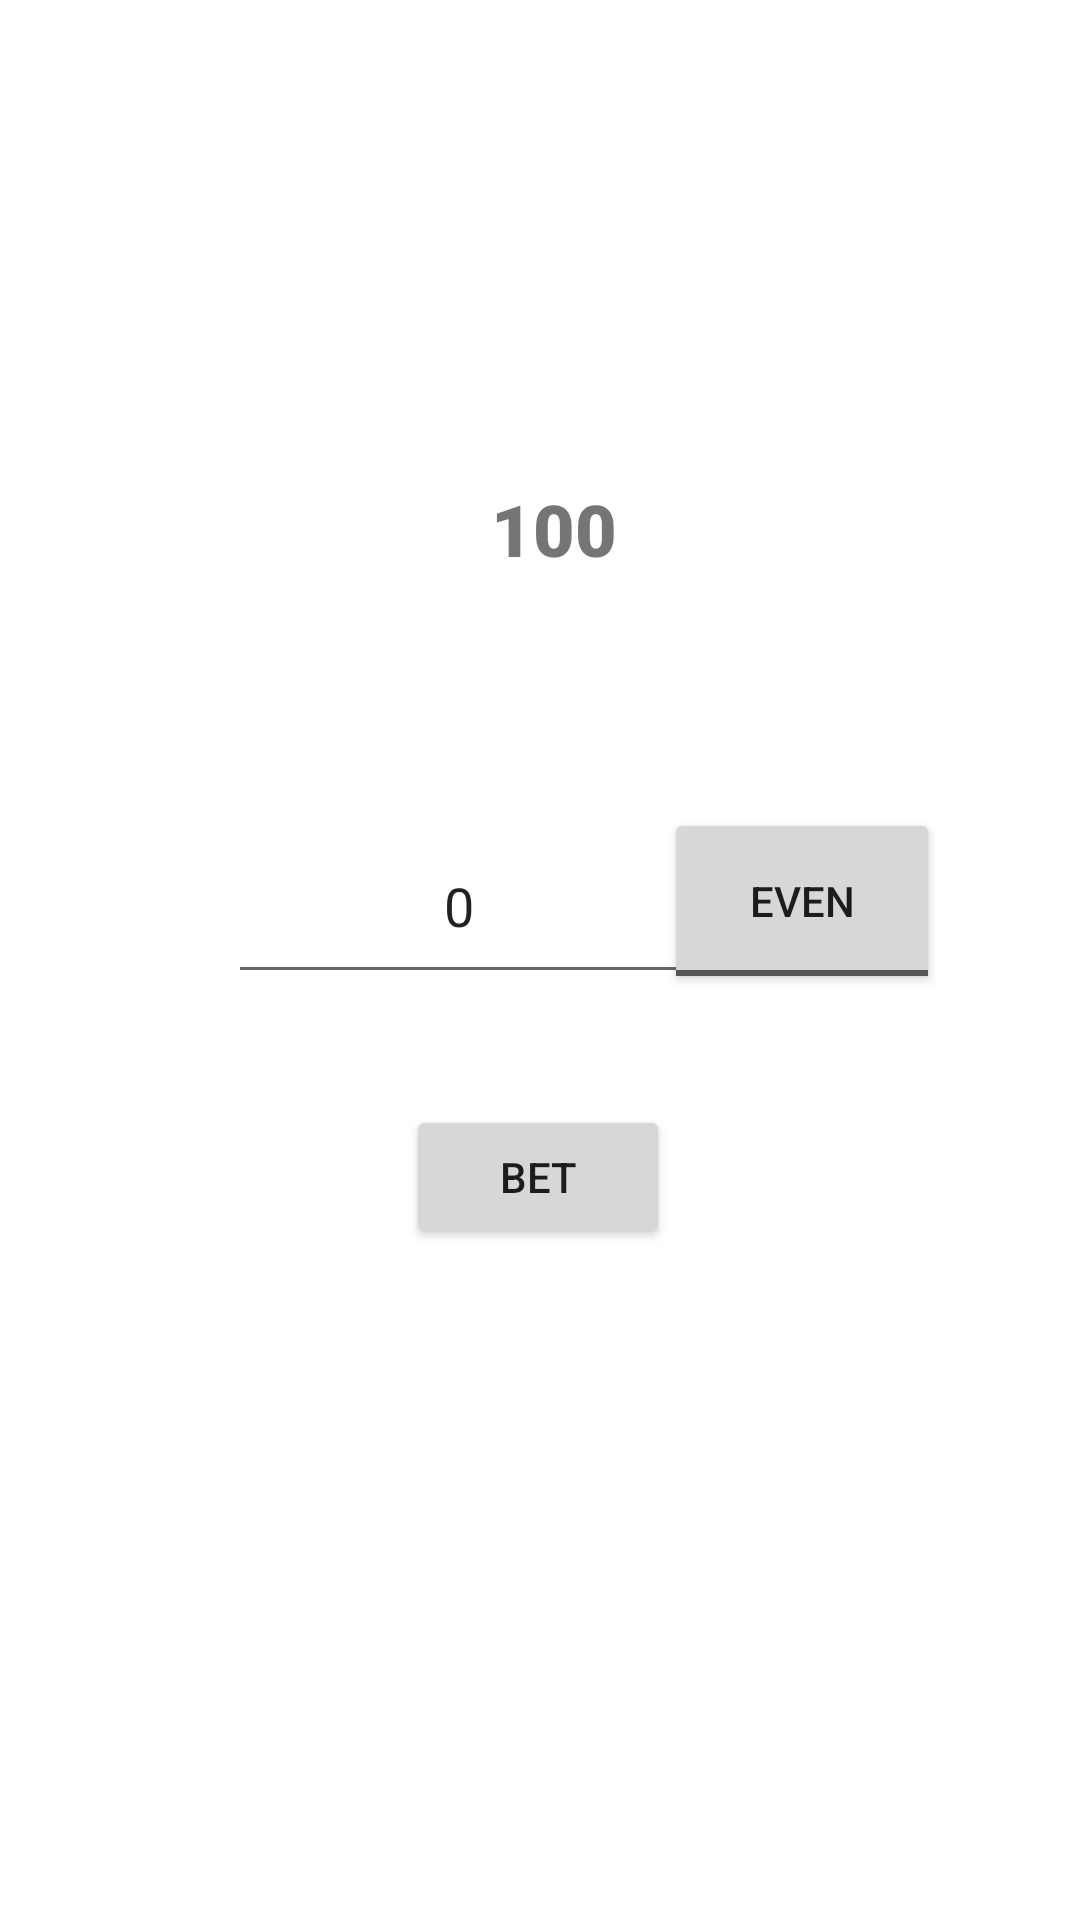

Write the Android layout XML for this screen, with the resource values it uses.
<!-- AndroidManifest.xml: application theme Theme.BetGame -->
<!-- res/layout/activity_main.xml -->
<?xml version="1.0" encoding="utf-8"?>
<androidx.constraintlayout.widget.ConstraintLayout xmlns:android="http://schemas.android.com/apk/res/android"
    xmlns:app="http://schemas.android.com/apk/res-auto"
    xmlns:tools="http://schemas.android.com/tools"
    android:layout_width="match_parent"
    android:layout_height="match_parent"
    tools:context=".MainActivity">

    <Button
        android:id="@+id/betButton"
        android:layout_width="wrap_content"
        android:layout_height="wrap_content"
        android:onClick="openBetActivity"
        android:text="Bet"
        app:layout_constraintBottom_toBottomOf="parent"
        app:layout_constraintEnd_toEndOf="parent"
        app:layout_constraintHorizontal_bias="0.498"
        app:layout_constraintStart_toStartOf="parent"
        app:layout_constraintTop_toTopOf="parent"
        app:layout_constraintVertical_bias="0.622" />

    <TextView
        android:id="@+id/amountTextView"
        android:layout_width="101dp"
        android:layout_height="65dp"
        android:fontFamily="sans-serif-black"
        android:gravity="center"
        android:text="100"
        android:textSize="24sp"
        app:layout_constraintBottom_toBottomOf="parent"
        app:layout_constraintEnd_toEndOf="parent"
        app:layout_constraintHorizontal_bias="0.519"
        app:layout_constraintStart_toStartOf="parent"
        app:layout_constraintTop_toTopOf="parent"
        app:layout_constraintVertical_bias="0.25" />

    <EditText
        android:id="@+id/betTextNumber"
        android:layout_width="154dp"
        android:layout_height="62dp"
        android:ems="10"
        android:gravity="center"
        android:inputType="number"
        android:text="0"
        app:layout_constraintBottom_toBottomOf="parent"
        app:layout_constraintEnd_toEndOf="parent"
        app:layout_constraintHorizontal_bias="0.369"
        app:layout_constraintStart_toStartOf="parent"
        app:layout_constraintTop_toTopOf="parent"
        app:layout_constraintVertical_bias="0.466" />

    <ToggleButton
        android:id="@+id/evenOddToggle"
        android:layout_width="92dp"
        android:layout_height="62dp"
        android:text="even"
        android:textOff="even"
        android:textOn="odd"
        app:layout_constraintBottom_toBottomOf="parent"
        app:layout_constraintEnd_toEndOf="parent"
        app:layout_constraintHorizontal_bias="0.826"
        app:layout_constraintStart_toStartOf="parent"
        app:layout_constraintTop_toTopOf="parent"
        app:layout_constraintVertical_bias="0.466"
        tools:text="odd" />

</androidx.constraintlayout.widget.ConstraintLayout>
<!-- resources referenced by this layout -->
<resources>
  <style name="Theme.BetGame" parent="Theme.MaterialComponents.DayNight.DarkActionBar">
          
          <item name="colorPrimary">@color/purple_500</item>
          <item name="colorPrimaryVariant">@color/purple_700</item>
          <item name="colorOnPrimary">@color/white</item>
          
          <item name="colorSecondary">@color/teal_200</item>
          <item name="colorSecondaryVariant">@color/teal_700</item>
          <item name="colorOnSecondary">@color/black</item>
          
          <item name="android:statusBarColor">?attr/colorPrimaryVariant</item>
          
      </style>
  <!-- not gathered from this repository: default colours our renderer supplied (Android Studio template values) -->
  <color name="purple_500">#FF6200EE</color>
  <color name="purple_700">#FF3700B3</color>
  <color name="teal_200">#FF03DAC5</color>
  <color name="teal_700">#FF018786</color>
  <color name="black">#FF000000</color>
  <color name="white">#FFFFFFFF</color>
</resources>
